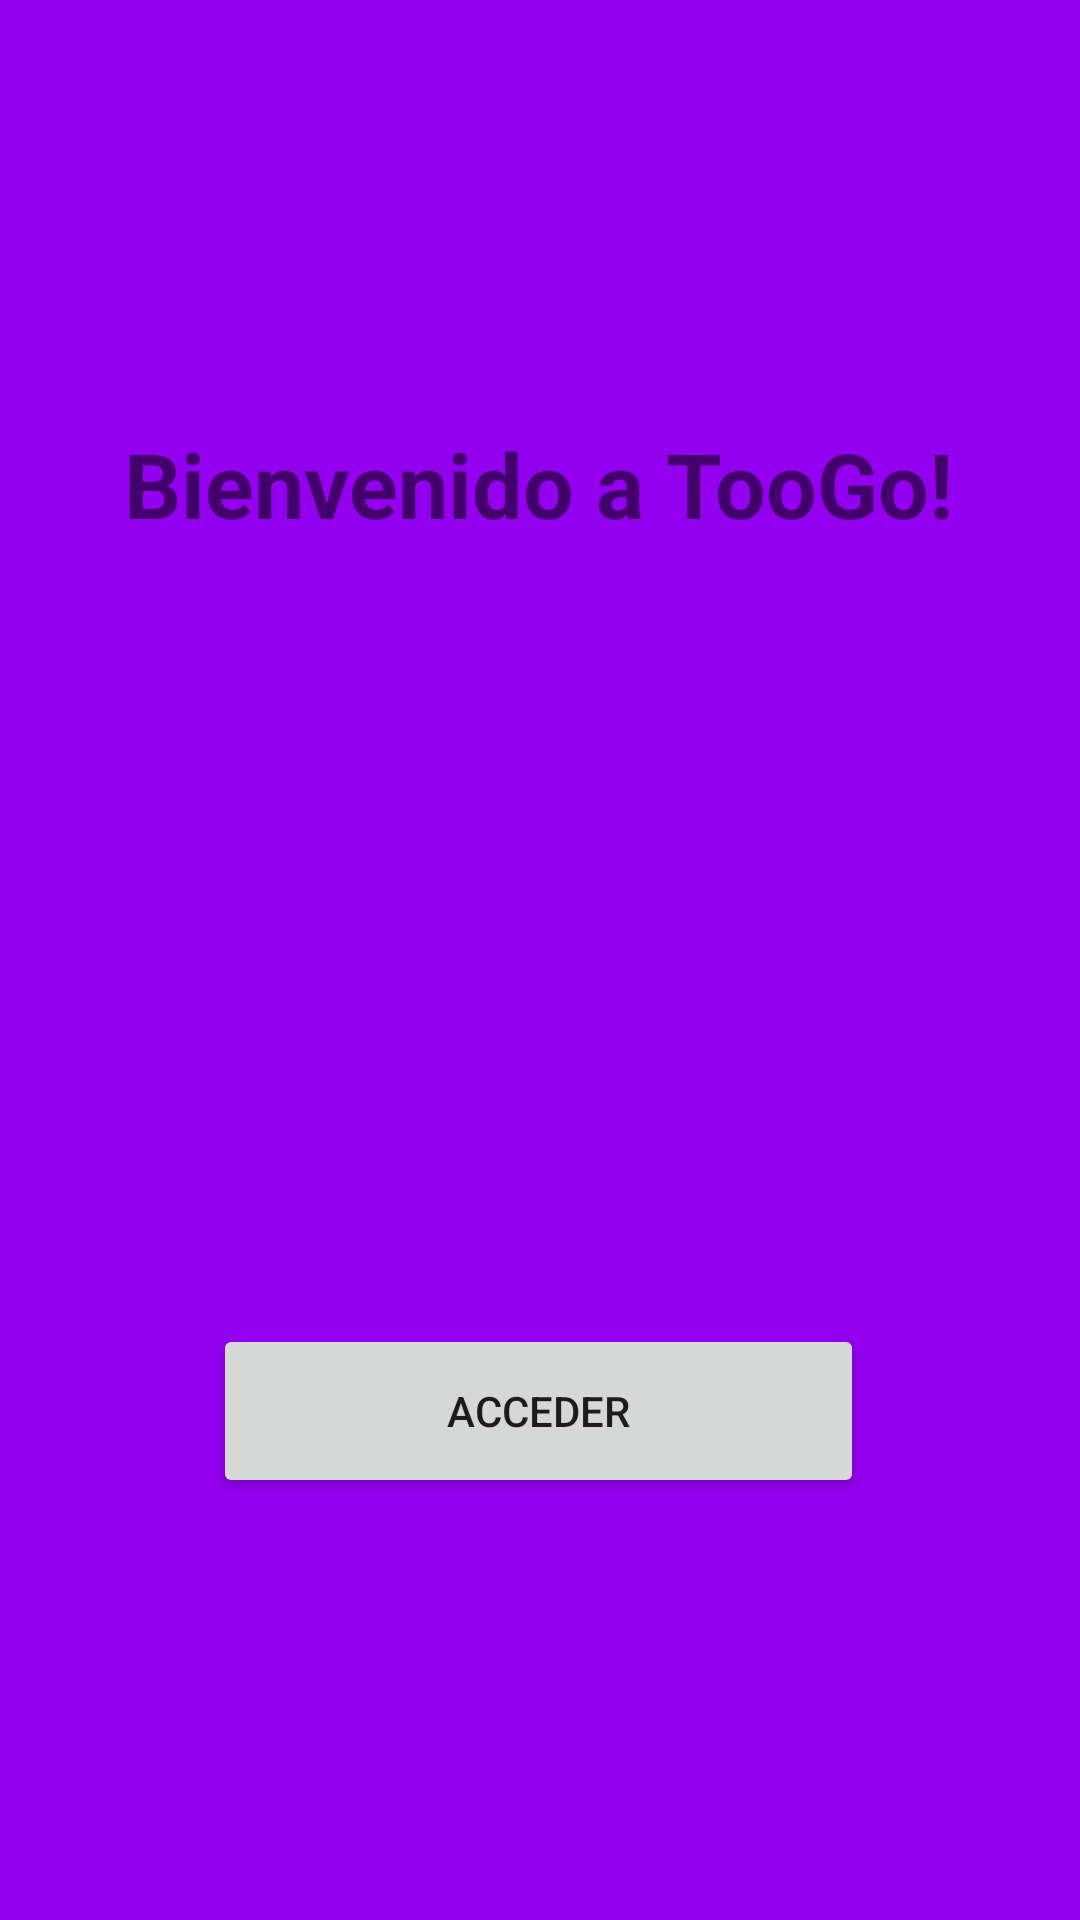

Write the Android layout XML for this screen, with the resource values it uses.
<!-- AndroidManifest.xml: application theme Theme.MyApplication -->
<!-- res/layout/activity_main.xml -->
<?xml version="1.0" encoding="utf-8"?>
<androidx.constraintlayout.widget.ConstraintLayout xmlns:android="http://schemas.android.com/apk/res/android"
    xmlns:app="http://schemas.android.com/apk/res-auto"
    xmlns:tools="http://schemas.android.com/tools"
    android:layout_width="match_parent"
    android:layout_height="match_parent"
    android:background="@color/colorFondo"
    tools:context=".Home.MainActivity">

    <TextView
        android:id="@+id/textView"
        android:layout_width="wrap_content"
        android:layout_height="wrap_content"
        android:text="Bienvenido a TooGo!"
        android:textSize="30dp"
        android:textStyle="bold"
        app:layout_constraintBottom_toBottomOf="parent"
        app:layout_constraintHorizontal_bias="0.495"
        app:layout_constraintLeft_toLeftOf="parent"
        app:layout_constraintRight_toRightOf="parent"
        app:layout_constraintTop_toTopOf="parent"
        app:layout_constraintVertical_bias="0.235" />


    <Button
        android:id="@+id/buttonId"
        android:layout_width="217dp"
        android:layout_height="58dp"
        android:onClick="acceder"
        android:text="ACCEDER"
        app:layout_constraintBottom_toBottomOf="parent"
        app:layout_constraintEnd_toEndOf="@+id/textView"
        app:layout_constraintStart_toStartOf="@+id/textView"
        app:layout_constraintTop_toBottomOf="@+id/textView"
        app:layout_constraintVertical_bias="0.649" />

</androidx.constraintlayout.widget.ConstraintLayout>
<!-- resources referenced by this layout -->
<resources>
  <color name="colorFondo">#FF9200EE</color>
  <style name="Theme.MyApplication" parent="Theme.MaterialComponents.DayNight.DarkActionBar">
          
          <item name="colorPrimary">@color/purple_500</item>
          <item name="colorPrimaryVariant">@color/purple_700</item>
          <item name="colorOnPrimary">@color/white</item>
          
          <item name="colorSecondary">@color/teal_200</item>
          <item name="colorSecondaryVariant">@color/verde</item>
          <item name="colorOnSecondary">@color/black</item>
          
          <item name="android:statusBarColor" tools:targetApi="l">?attr/colorPrimaryVariant</item>
          
      </style>
  <color name="purple_500">#FF6200EE</color>
  <color name="purple_700">#FF3700B3</color>
  <color name="white">#FFFFFFFF</color>
  <color name="teal_200">#FF03DAC5</color>
  <color name="verde">#FF018785</color>
  <color name="black">#FF000000</color>
</resources>
